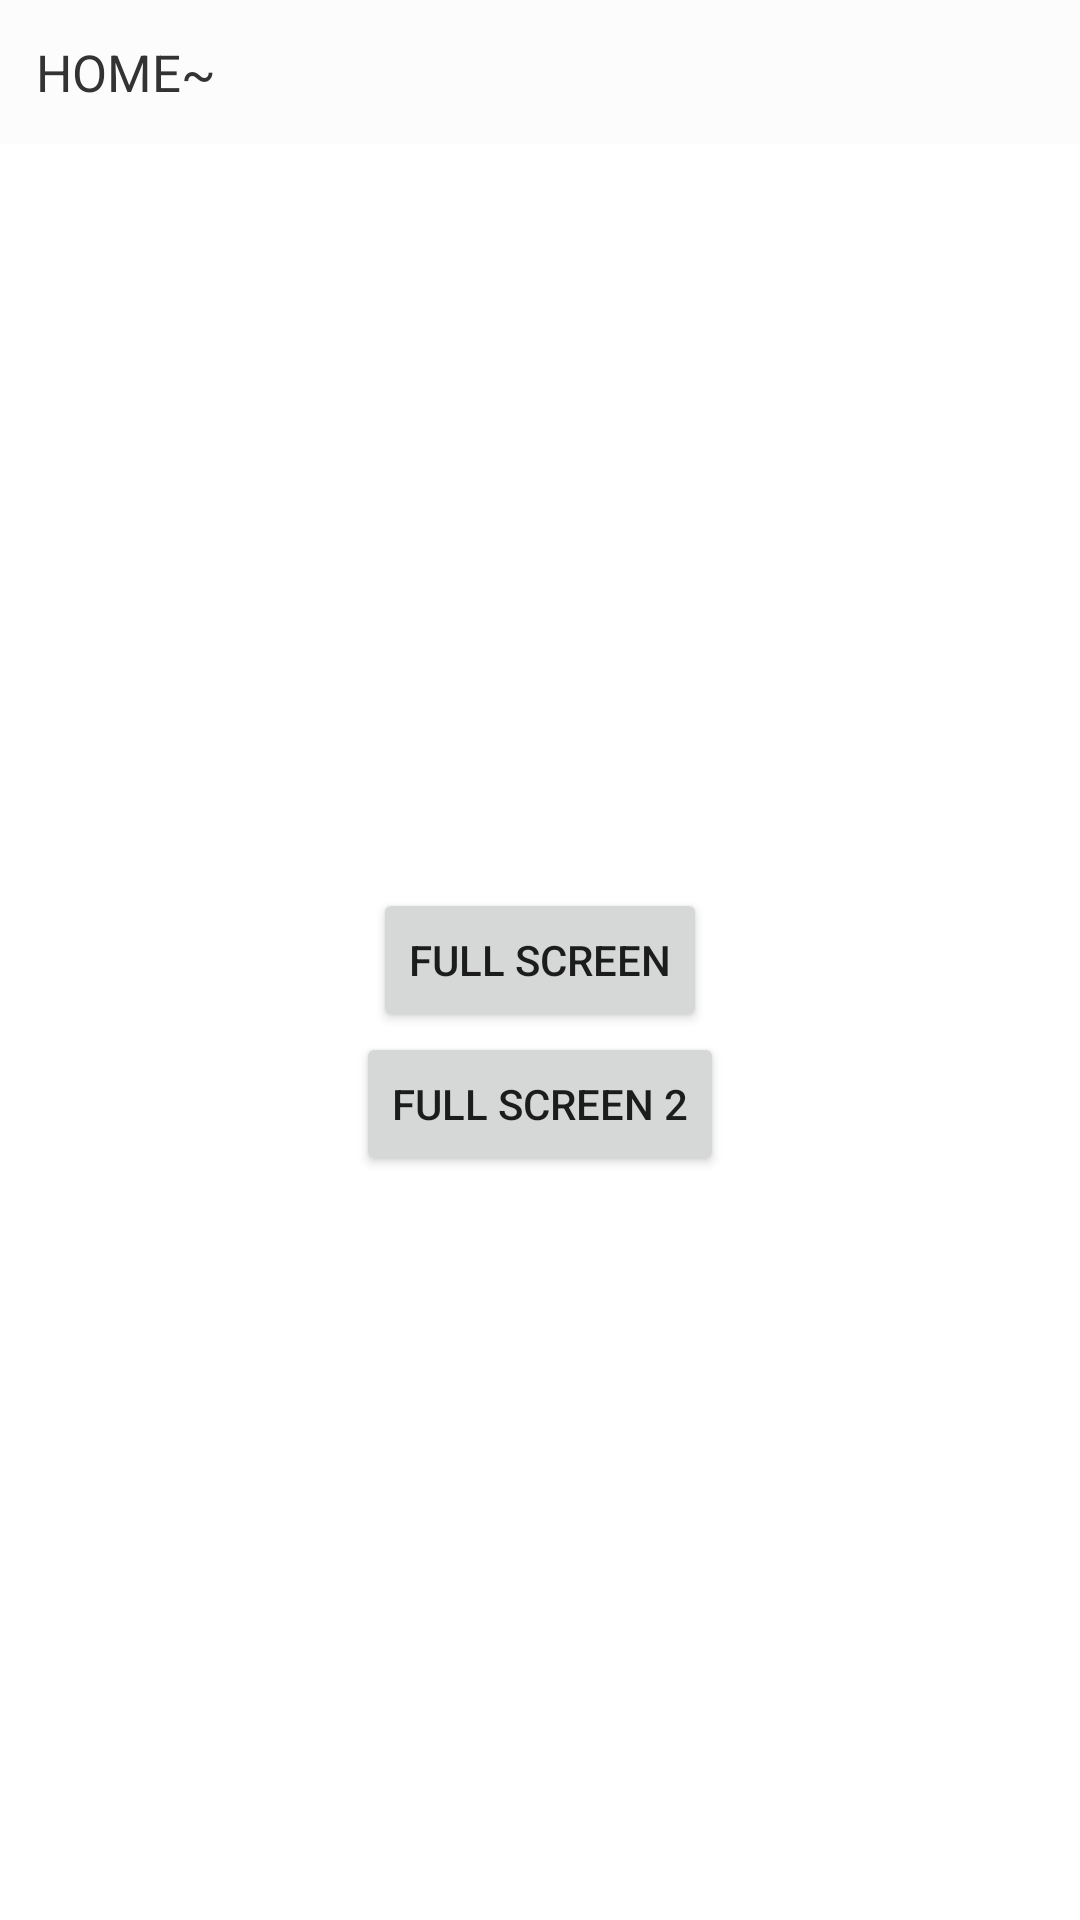

This screen was rendered from an Android layout file. Write that file and the resources it references.
<!-- AndroidManifest.xml: application theme Theme.ImmersiveDemo -->
<!-- res/layout/fragment_home.xml -->
<?xml version="1.0" encoding="utf-8"?>
<LinearLayout xmlns:android="http://schemas.android.com/apk/res/android"
    android:layout_width="match_parent"
    android:layout_height="match_parent"
    android:orientation="vertical">

    <FrameLayout
        android:id="@+id/ly_title"
        android:layout_width="match_parent"
        android:layout_height="wrap_content"
        android:background="#ffffff">

        <TextView
            android:layout_width="match_parent"
            android:layout_height="48dp"
            android:background="#FCFCFC"
            android:gravity="center_vertical"
            android:paddingLeft="12dp"
            android:paddingRight="12dp"
            android:text="@string/title_home"
            android:textColor="#333333"
            android:textSize="17sp" />
    </FrameLayout>

    <androidx.appcompat.widget.LinearLayoutCompat
        android:layout_width="match_parent"
        android:layout_height="0dp"
        android:layout_weight="1"
        android:gravity="center"
        android:orientation="vertical">

        <androidx.appcompat.widget.AppCompatButton
            android:id="@+id/btn_full"
            android:layout_width="wrap_content"
            android:layout_height="wrap_content"
            android:layout_gravity="center"
            android:text="@string/button_full" />

        <androidx.appcompat.widget.AppCompatButton
            android:id="@+id/btn_full2"
            android:layout_width="wrap_content"
            android:layout_height="wrap_content"
            android:layout_gravity="center"
            android:text="@string/button_full2" />
    </androidx.appcompat.widget.LinearLayoutCompat>

</LinearLayout>
<!-- resources referenced by this layout -->
<resources>
  <string name="button_full">Full Screen</string>
  <string name="button_full2">Full Screen 2</string>
  <string name="title_home">HOME~</string>
  <style name="Theme.ImmersiveDemo" parent="Theme.MaterialComponents.DayNight.DarkActionBar">
          
          <item name="colorPrimary">@color/purple_500</item>
          <item name="colorPrimaryVariant">@color/purple_700</item>
          <item name="colorOnPrimary">@color/white</item>
          
          <item name="colorSecondary">@color/teal_200</item>
          <item name="colorSecondaryVariant">@color/teal_700</item>
          <item name="colorOnSecondary">@color/black</item>
          
          <item name="android:statusBarColor" tools:targetApi="l">?attr/colorPrimaryVariant</item>
          
          <item name="windowNoTitle">true</item>
          <item name="android:windowNoTitle">true</item>
      </style>
  <!-- not gathered from this repository: default colours our renderer supplied (Android Studio template values) -->
  <color name="purple_500">#FF6200EE</color>
  <color name="purple_700">#FF3700B3</color>
  <color name="teal_200">#FF03DAC5</color>
  <color name="teal_700">#FF018786</color>
  <color name="black">#FF000000</color>
  <color name="white">#FFFFFFFF</color>
</resources>
